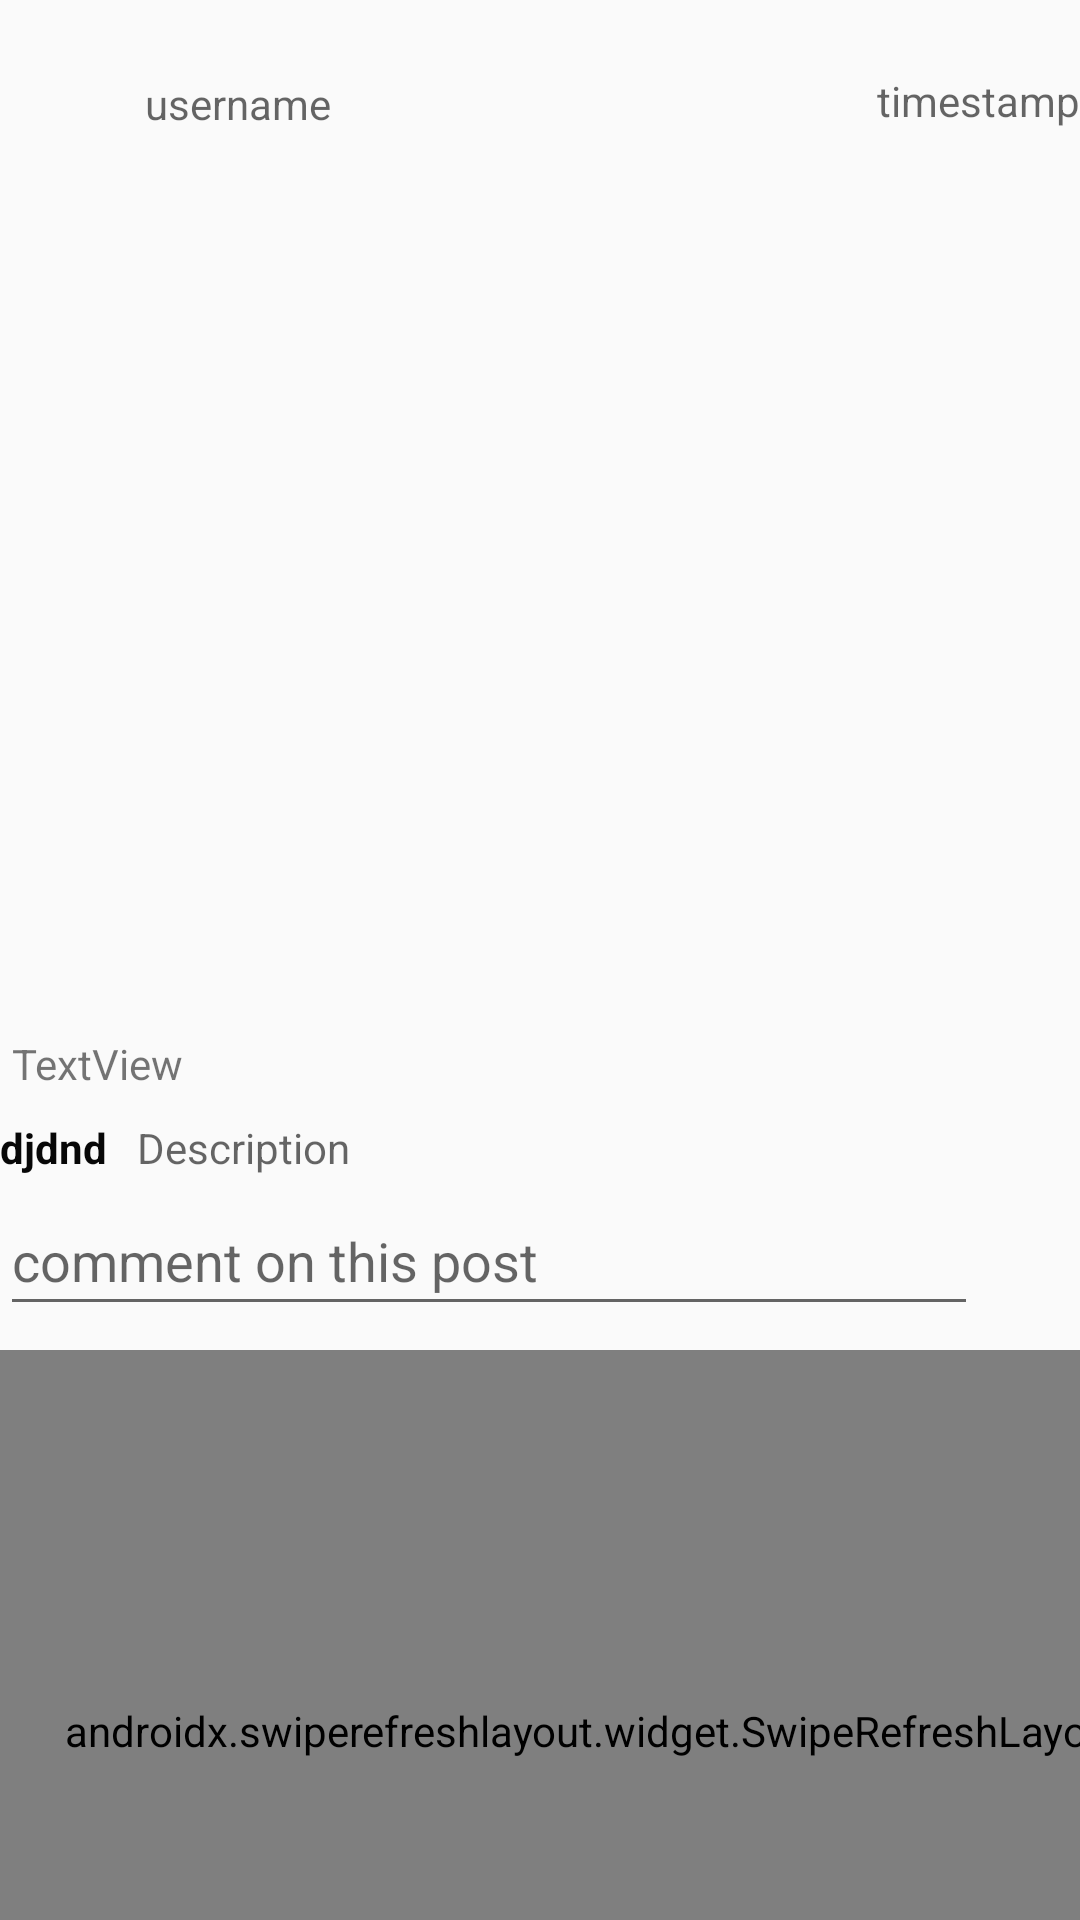

Reconstruct the res/layout file that produces this screen, plus the resources it refers to.
<!-- AndroidManifest.xml: application theme AppTheme -->
<!-- res/layout/activity_details.xml -->
<?xml version="1.0" encoding="utf-8"?>
<androidx.constraintlayout.widget.ConstraintLayout xmlns:android="http://schemas.android.com/apk/res/android"
    xmlns:app="http://schemas.android.com/apk/res-auto"
    xmlns:tools="http://schemas.android.com/tools"
    android:layout_width="match_parent"
    android:layout_height="match_parent"
    android:layout_margin="10dp">


    <TextView
        android:id="@+id/tvTimeStamp"
        android:layout_width="wrap_content"
        android:layout_height="wrap_content"
        android:layout_marginTop="24dp"
        android:hint="timestamp"
        android:textColor="#070707"
        app:layout_constraintEnd_toEndOf="parent"
        app:layout_constraintHorizontal_bias="1.0"
        app:layout_constraintStart_toEndOf="@+id/tvUsername"
        app:layout_constraintTop_toTopOf="parent" />

    <ImageView
        android:id="@+id/ivPostImage"
        android:layout_width="393dp"
        android:layout_height="242dp"
        android:layout_marginTop="8dp"
        android:scaleType="centerCrop"
        app:layout_constraintEnd_toEndOf="parent"
        app:layout_constraintHorizontal_bias="0.454"
        app:layout_constraintStart_toStartOf="parent"
        app:layout_constraintTop_toBottomOf="@+id/ivProfilePhoto"
        tools:srcCompat="@tools:sample/avatars" />

    <TextView
        android:id="@+id/tvDescription"
        android:layout_width="wrap_content"
        android:layout_height="wrap_content"
        android:layout_marginTop="36dp"
        android:hint="@string/description"
        app:layout_constraintEnd_toEndOf="parent"
        app:layout_constraintHorizontal_bias="0.04"
        app:layout_constraintStart_toEndOf="@+id/tvLowerUsername"
        app:layout_constraintTop_toBottomOf="@+id/ivLike" />

    <ImageView
        android:id="@+id/ivProfilePhoto"
        android:layout_width="34dp"
        android:layout_height="34dp"
        android:layout_marginTop="16dp"
        android:cropToPadding="false"
        android:scaleType="centerCrop"
        app:layout_constraintEnd_toEndOf="parent"
        app:layout_constraintHorizontal_bias="0.013"
        app:layout_constraintStart_toStartOf="parent"
        app:layout_constraintTop_toTopOf="parent"
        tools:srcCompat="@tools:sample/avatars" />

    <TextView
        android:id="@+id/tvUsername"
        android:layout_width="wrap_content"
        android:layout_height="wrap_content"
        android:layout_marginStart="10dp"
        android:layout_marginTop="25dp"
        android:clickable="true"
        android:hint="username"
        android:textColor="#070707"
        app:layout_constraintStart_toEndOf="@+id/ivProfilePhoto"
        app:layout_constraintTop_toTopOf="parent" />

    <TextView
        android:id="@+id/tvLowerUsername"
        android:layout_width="wrap_content"
        android:layout_height="wrap_content"
        android:layout_marginTop="36dp"
        android:text="djdnd"
        android:textColor="#070707"
        android:textStyle="bold"
        app:layout_constraintStart_toStartOf="parent"
        app:layout_constraintTop_toBottomOf="@+id/ivLike" />

    <ImageView
        android:id="@+id/ivLike"
        android:layout_width="27dp"
        android:layout_height="27dp"
        android:layout_marginTop="10dp"
        app:layout_constraintStart_toStartOf="parent"
        app:layout_constraintTop_toBottomOf="@+id/ivPostImage"
        android:src="@drawable/ufi_heart" />

    <ImageView
        android:layout_width="26dp"
        android:layout_height="26dp"
        android:layout_marginStart="16dp"
        android:layout_marginTop="10dp"
        android:scaleType="centerCrop"
        android:src="@drawable/instagram_comment"
        app:layout_constraintStart_toEndOf="@+id/ivLike"
        app:layout_constraintTop_toBottomOf="@+id/ivPostImage" />

    <ImageView
        android:id="@+id/ivComment"
        android:layout_width="28dp"
        android:layout_height="32dp"
        android:layout_marginStart="16dp"
        android:layout_marginTop="112dp"
        android:scaleType="centerCrop"
        android:src="@drawable/instagram_comment"
        app:layout_constraintStart_toEndOf="@+id/etComment"
        app:layout_constraintTop_toBottomOf="@+id/ivPostImage" />

    <androidx.swiperefreshlayout.widget.SwipeRefreshLayout
        android:id="@+id/swipeContainer"
        android:layout_width="396dp"
        android:layout_height="254dp"
        android:layout_marginTop="8dp"
        app:layout_constraintEnd_toEndOf="parent"
        app:layout_constraintHorizontal_bias="0.0"
        app:layout_constraintStart_toStartOf="parent"
        app:layout_constraintTop_toBottomOf="@+id/etComment">

        <androidx.recyclerview.widget.RecyclerView
            android:id="@+id/rvComments"
            android:layout_width="409dp"
            android:layout_height="272dp"
            app:layout_constraintEnd_toEndOf="parent"
            app:layout_constraintStart_toStartOf="parent"
            app:layout_constraintTop_toBottomOf="@+id/tvDescription" />
    </androidx.swiperefreshlayout.widget.SwipeRefreshLayout>

    <EditText
        android:id="@+id/etComment"
        android:layout_width="326dp"
        android:layout_height="44dp"
        android:layout_marginTop="6dp"
        android:ems="10"
        android:gravity="start|top"
        android:hint="comment on this post"
        android:inputType="textMultiLine"
        app:layout_constraintStart_toStartOf="parent"
        app:layout_constraintTop_toBottomOf="@+id/tvLowerUsername" />

    <TextView
        android:id="@+id/tvLikeCount"
        android:layout_width="wrap_content"
        android:layout_height="wrap_content"
        android:layout_marginStart="4dp"
        android:layout_marginTop="8dp"
        android:text="TextView"
        app:layout_constraintStart_toStartOf="parent"
        app:layout_constraintTop_toBottomOf="@+id/ivLike" />

</androidx.constraintlayout.widget.ConstraintLayout>
<!-- resources referenced by this layout -->
<resources>
  <string name="description">Description</string>
  <style name="AppTheme" parent="Theme.AppCompat.Light.NoActionBar">
          
          <item name="colorPrimaryDark">@color/colorPrimaryDark</item>
          <item name="colorAccent">@color/colorAccent</item>
          <item name="colorPrimary">#000000</item>
      </style>
  <color name="colorPrimaryDark">#3700B3</color>
  <color name="colorAccent">#03DAC5</color>
</resources>
